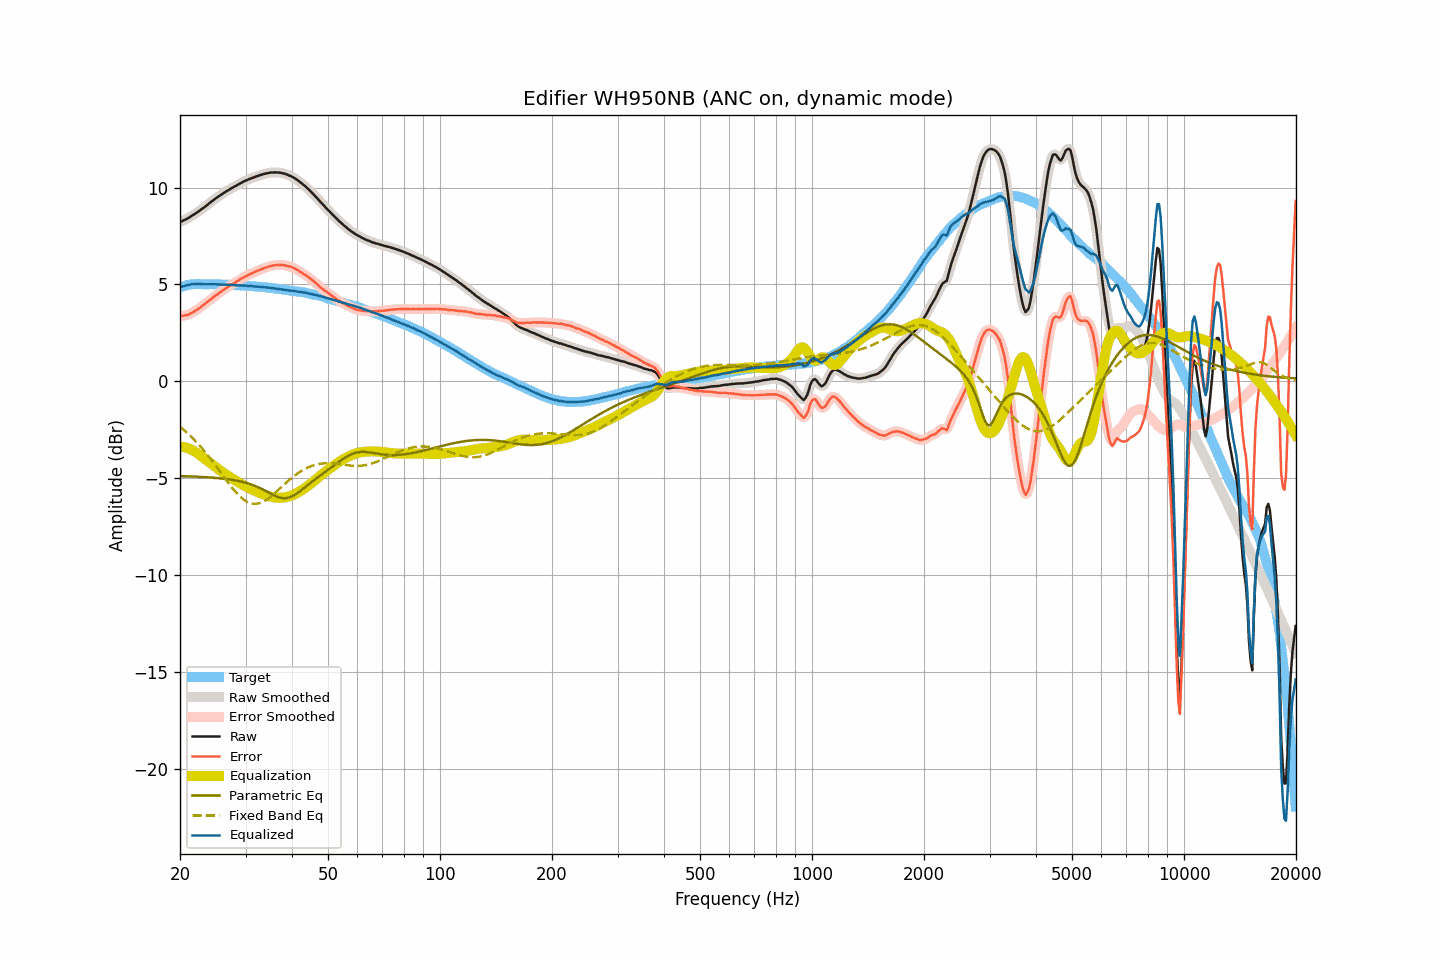

Data behind this chart, as committed beside it:
frequency, raw, smoothed, error, error_smoothed, equalization, parametric_eq, fixed_band_eq, equalized_raw, equalized_smoothed, target
20.00, 8.22, 8.22, 3.38, 3.38, -3.37, -4.88, -2.34, 4.85, 4.85, 4.85
20.20, 8.25, 8.26, 3.38, 3.38, -3.38, -4.89, -2.41, 4.88, 4.88, 4.88
20.40, 8.29, 8.29, 3.39, 3.39, -3.39, -4.89, -2.48, 4.91, 4.91, 4.91
20.61, 8.33, 8.33, 3.41, 3.40, -3.40, -4.89, -2.55, 4.93, 4.93, 4.93
20.81, 8.37, 8.37, 3.42, 3.42, -3.42, -4.90, -2.62, 4.95, 4.95, 4.96
21.02, 8.41, 8.42, 3.43, 3.44, -3.45, -4.90, -2.70, 4.97, 4.97, 4.98
21.23, 8.46, 8.47, 3.47, 3.47, -3.48, -4.90, -2.78, 4.98, 4.99, 4.99
21.44, 8.53, 8.52, 3.52, 3.51, -3.52, -4.90, -2.86, 5.01, 5.00, 5.00
21.66, 8.57, 8.57, 3.56, 3.56, -3.56, -4.91, -2.94, 5.01, 5.02, 5.01
21.87, 8.63, 8.63, 3.61, 3.61, -3.61, -4.91, -3.02, 5.02, 5.02, 5.01
22.09, 8.69, 8.68, 3.66, 3.66, -3.66, -4.92, -3.11, 5.02, 5.02, 5.02
22.31, 8.74, 8.74, 3.71, 3.72, -3.72, -4.92, -3.20, 5.02, 5.02, 5.02
22.54, 8.79, 8.80, 3.77, 3.77, -3.78, -4.92, -3.29, 5.02, 5.02, 5.02
22.76, 8.86, 8.85, 3.83, 3.84, -3.84, -4.93, -3.39, 5.02, 5.02, 5.02
22.99, 8.91, 8.91, 3.90, 3.90, -3.90, -4.93, -3.48, 5.01, 5.01, 5.01
23.22, 8.97, 8.97, 3.97, 3.96, -3.96, -4.94, -3.58, 5.01, 5.01, 5.01
23.45, 9.03, 9.04, 4.03, 4.03, -4.03, -4.94, -3.68, 5.01, 5.01, 5.01
23.69, 9.10, 9.10, 4.10, 4.10, -4.10, -4.95, -3.78, 5.01, 5.01, 5.01
23.92, 9.18, 9.17, 4.17, 4.16, -4.16, -4.95, -3.89, 5.01, 5.01, 5.01
24.16, 9.24, 9.24, 4.22, 4.23, -4.23, -4.96, -3.99, 5.01, 5.01, 5.02
24.40, 9.31, 9.30, 4.29, 4.29, -4.29, -4.96, -4.10, 5.02, 5.01, 5.01
24.65, 9.36, 9.36, 4.36, 4.36, -4.35, -4.97, -4.21, 5.01, 5.01, 5.00
24.89, 9.43, 9.42, 4.42, 4.42, -4.42, -4.98, -4.32, 5.01, 5.01, 5.00
25.14, 9.48, 9.48, 4.47, 4.48, -4.48, -4.99, -4.44, 5.00, 5.00, 5.00
25.39, 9.54, 9.54, 4.53, 4.54, -4.54, -4.99, -4.55, 5.00, 5.00, 5.00
25.65, 9.59, 9.59, 4.59, 4.60, -4.60, -5.00, -4.66, 4.99, 4.99, 5.00
25.91, 9.65, 9.65, 4.66, 4.66, -4.66, -5.01, -4.78, 4.99, 4.99, 4.99
26.16, 9.71, 9.71, 4.72, 4.72, -4.72, -5.02, -4.89, 4.99, 4.99, 4.99
26.43, 9.76, 9.76, 4.78, 4.78, -4.77, -5.03, -5.01, 4.99, 4.99, 4.99
26.69, 9.81, 9.81, 4.83, 4.83, -4.83, -5.04, -5.12, 4.99, 4.99, 4.99
26.96, 9.86, 9.87, 4.88, 4.88, -4.88, -5.05, -5.23, 4.98, 4.99, 4.98
27.23, 9.91, 9.91, 4.93, 4.93, -4.93, -5.06, -5.34, 4.98, 4.98, 4.98
27.50, 9.96, 9.96, 4.98, 4.98, -4.99, -5.07, -5.45, 4.98, 4.98, 4.98
27.77, 10.01, 10.01, 5.04, 5.03, -5.04, -5.09, -5.55, 4.97, 4.97, 4.97
28.05, 10.05, 10.05, 5.09, 5.09, -5.09, -5.10, -5.65, 4.97, 4.96, 4.97
28.33, 10.09, 10.10, 5.14, 5.14, -5.14, -5.12, -5.74, 4.96, 4.96, 4.96
28.62, 10.14, 10.14, 5.19, 5.19, -5.19, -5.13, -5.83, 4.95, 4.95, 4.96
28.90, 10.19, 10.19, 5.24, 5.24, -5.24, -5.15, -5.91, 4.96, 4.95, 4.95
29.19, 10.23, 10.24, 5.29, 5.29, -5.29, -5.17, -5.99, 4.95, 4.95, 4.94
29.48, 10.28, 10.28, 5.33, 5.34, -5.34, -5.19, -6.06, 4.95, 4.95, 4.95
29.78, 10.32, 10.32, 5.39, 5.38, -5.38, -5.21, -6.12, 4.94, 4.94, 4.94
30.08, 10.36, 10.36, 5.43, 5.43, -5.43, -5.23, -6.18, 4.94, 4.94, 4.94
30.38, 10.39, 10.40, 5.47, 5.47, -5.47, -5.26, -6.22, 4.93, 4.93, 4.93
30.68, 10.43, 10.43, 5.51, 5.51, -5.51, -5.28, -6.26, 4.92, 4.92, 4.92
30.99, 10.46, 10.46, 5.55, 5.55, -5.55, -5.31, -6.29, 4.91, 4.91, 4.91
31.30, 10.49, 10.50, 5.59, 5.59, -5.59, -5.34, -6.31, 4.91, 4.91, 4.91
31.61, 10.52, 10.52, 5.62, 5.62, -5.63, -5.37, -6.32, 4.90, 4.90, 4.91
31.93, 10.55, 10.55, 5.66, 5.66, -5.66, -5.40, -6.32, 4.89, 4.89, 4.89
32.24, 10.58, 10.59, 5.70, 5.70, -5.70, -5.44, -6.31, 4.89, 4.89, 4.88
32.57, 10.61, 10.61, 5.73, 5.74, -5.73, -5.48, -6.29, 4.88, 4.88, 4.88
32.89, 10.64, 10.64, 5.77, 5.77, -5.77, -5.51, -6.27, 4.88, 4.87, 4.88
33.22, 10.66, 10.67, 5.80, 5.80, -5.80, -5.55, -6.23, 4.86, 4.87, 4.86
33.55, 10.69, 10.69, 5.83, 5.83, -5.83, -5.60, -6.20, 4.86, 4.86, 4.86
33.89, 10.71, 10.71, 5.87, 5.86, -5.86, -5.64, -6.15, 4.85, 4.85, 4.85
34.23, 10.73, 10.73, 5.89, 5.89, -5.89, -5.68, -6.10, 4.84, 4.84, 4.85
34.57, 10.74, 10.75, 5.91, 5.92, -5.92, -5.73, -6.04, 4.83, 4.83, 4.83
34.92, 10.76, 10.76, 5.95, 5.94, -5.94, -5.77, -5.97, 4.83, 4.82, 4.82
35.27, 10.77, 10.77, 5.96, 5.96, -5.96, -5.82, -5.91, 4.82, 4.81, 4.82
35.62, 10.77, 10.78, 5.97, 5.98, -5.98, -5.86, -5.84, 4.80, 4.80, 4.80
35.97, 10.78, 10.78, 6.00, 5.99, -5.99, -5.90, -5.76, 4.80, 4.79, 4.79
... 635 more rows
